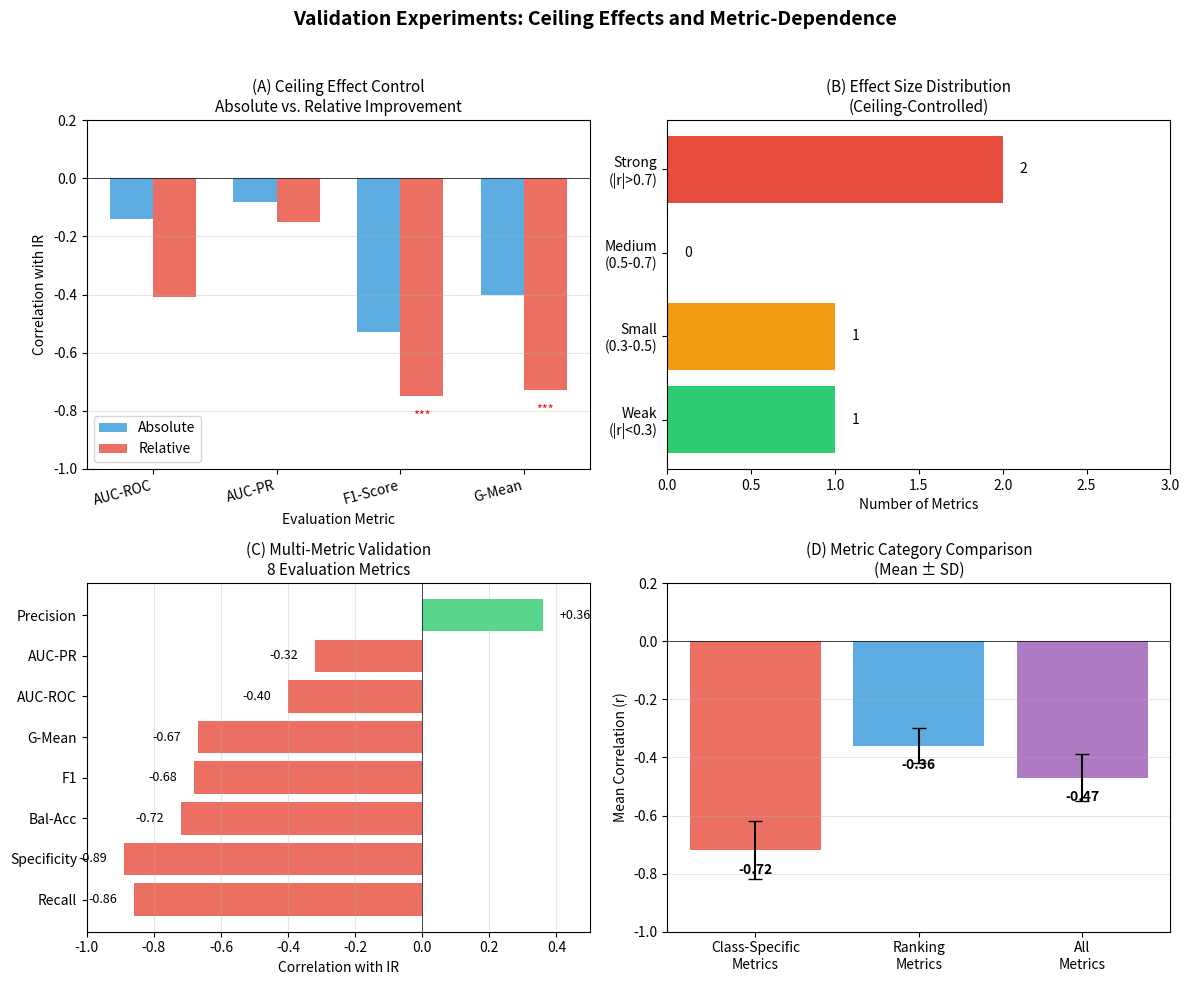

Source code (Python):
#!/usr/bin/env python3
"""
Generate combined validation figure for Experiment A and B
"""

import matplotlib.pyplot as plt
import numpy as np

# Set up the figure with 2x2 layout
fig, axes = plt.subplots(2, 2, figsize=(12, 10))
fig.suptitle('Validation Experiments: Ceiling Effects and Metric-Dependence', 
             fontsize=14, fontweight='bold', y=0.98)

# ========== Experiment A: Ceiling Effect Control (Top Row) ==========
# Data from validation experiments
metrics_A = ['AUC-ROC', 'AUC-PR', 'F1-Score', 'G-Mean']
absolute_r = [-0.14, -0.08, -0.53, -0.40]
relative_r = [-0.41, -0.15, -0.75, -0.73]

# Plot 1: Absolute vs Relative improvement
ax1 = axes[0, 0]
x = np.arange(len(metrics_A))
width = 0.35
bars1 = ax1.bar(x - width/2, absolute_r, width, label='Absolute', color='#3498db', alpha=0.8)
bars2 = ax1.bar(x + width/2, relative_r, width, label='Relative', color='#e74c3c', alpha=0.8)
ax1.axhline(y=0, color='black', linestyle='-', linewidth=0.5)
ax1.set_xlabel('Evaluation Metric', fontsize=10)
ax1.set_ylabel('Correlation with IR', fontsize=10)
ax1.set_title('(A) Ceiling Effect Control\nAbsolute vs. Relative Improvement', fontsize=11)
ax1.set_xticks(x)
ax1.set_xticklabels(metrics_A, rotation=15, ha='right')
ax1.legend(loc='lower left')
ax1.set_ylim(-1, 0.2)
ax1.grid(axis='y', alpha=0.3)

# Add significance markers
for i, (a, r) in enumerate(zip(absolute_r, relative_r)):
    if abs(r) > 0.7:
        ax1.annotate('***', xy=(i + width/2, r - 0.08), ha='center', fontsize=9, color='red')

# Plot 2: Effect size classification
ax2 = axes[0, 1]
effect_labels = ['Weak\n(|r|<0.3)', 'Small\n(0.3-0.5)', 'Medium\n(0.5-0.7)', 'Strong\n(|r|>0.7)']
effect_counts = [1, 1, 0, 2]  # Count of metrics in each category for relative
bars = ax2.barh(effect_labels, effect_counts, color=['#2ecc71', '#f39c12', '#e67e22', '#e74c3c'])
ax2.set_xlabel('Number of Metrics', fontsize=10)
ax2.set_title('(B) Effect Size Distribution\n(Ceiling-Controlled)', fontsize=11)
ax2.set_xlim(0, 3)
for i, v in enumerate(effect_counts):
    ax2.text(v + 0.1, i, str(v), va='center')

# ========== Experiment B: Multi-Metric Validation (Bottom Row) ==========
# Data from validation experiments
metrics_B = ['Recall', 'Specificity', 'Bal-Acc', 'F1', 'G-Mean', 'AUC-ROC', 'AUC-PR', 'Precision']
correlations_B = [-0.86, -0.89, -0.72, -0.68, -0.67, -0.40, -0.32, 0.36]
colors_B = ['#e74c3c' if r < 0 else '#2ecc71' for r in correlations_B]

# Plot 3: Correlation by metric
ax3 = axes[1, 0]
y_pos = np.arange(len(metrics_B))
bars = ax3.barh(y_pos, correlations_B, color=colors_B, alpha=0.8)
ax3.axvline(x=0, color='black', linestyle='-', linewidth=0.5)
ax3.set_yticks(y_pos)
ax3.set_yticklabels(metrics_B)
ax3.set_xlabel('Correlation with IR', fontsize=10)
ax3.set_title('(C) Multi-Metric Validation\n8 Evaluation Metrics', fontsize=11)
ax3.set_xlim(-1, 0.5)
ax3.grid(axis='x', alpha=0.3)

# Add value labels
for i, (bar, val) in enumerate(zip(bars, correlations_B)):
    x_pos = val - 0.05 if val < 0 else val + 0.05
    align = 'right' if val < 0 else 'left'
    ax3.annotate(f'{val:+.2f}', xy=(x_pos, i), ha=align, va='center', fontsize=9)

# Plot 4: Summary statistics
ax4 = axes[1, 1]
categories = ['Class-Specific\nMetrics', 'Ranking\nMetrics', 'All\nMetrics']
mean_r = [-0.72, -0.36, -0.47]
std_r = [0.10, 0.06, 0.08]
x_pos = np.arange(len(categories))
bars = ax4.bar(x_pos, mean_r, yerr=std_r, capsize=5, 
               color=['#e74c3c', '#3498db', '#9b59b6'], alpha=0.8)
ax4.axhline(y=0, color='black', linestyle='-', linewidth=0.5)
ax4.set_xticks(x_pos)
ax4.set_xticklabels(categories)
ax4.set_ylabel('Mean Correlation (r)', fontsize=10)
ax4.set_title('(D) Metric Category Comparison\n(Mean ± SD)', fontsize=11)
ax4.set_ylim(-1, 0.2)
ax4.grid(axis='y', alpha=0.3)

# Add value labels
for i, (bar, val) in enumerate(zip(bars, mean_r)):
    ax4.annotate(f'{val:.2f}', xy=(i, val - 0.08), ha='center', fontsize=10, fontweight='bold')

plt.tight_layout(rect=[0, 0, 1, 0.96])

# Save figure
plt.savefig('fig_combined_validation.pdf', dpi=300, bbox_inches='tight', 
            facecolor='white', edgecolor='none')
plt.savefig('fig_combined_validation.png', dpi=300, bbox_inches='tight',
            facecolor='white', edgecolor='none')
print("Generated: fig_combined_validation.pdf and fig_combined_validation.png")
